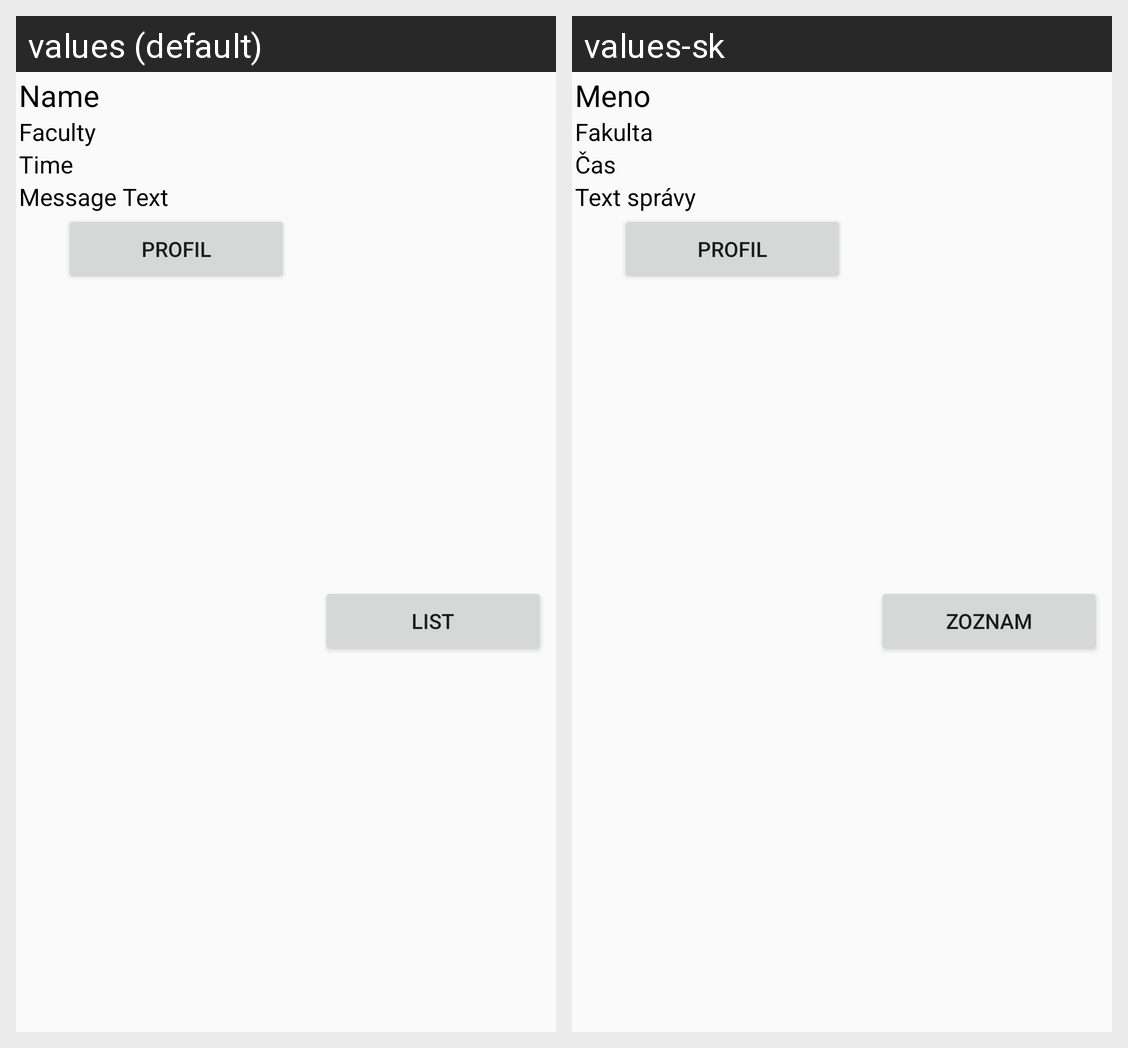

Strings drawn on this Android screen and how each of the app's shown locales translates them:
Android screen res/layout/single_message.xml rendered under 2 locales, left to right: values (default), values-sk. Device: Nexus 5 (rendered at 1080×1920; each locale shown at half size, 540×960, under a caption strip naming it); theme AppTheme.
Strings drawn on this screen, with the default value and each locale's value (text and hints the layout hard-codes, and strings that could not be matched under every locale, appear in the picture but are not listed):

meno
  values: Name
  values-sk: Meno

fakulta
  values: Faculty
  values-sk: Fakulta

text_spr_vytext_spr_vytext_spr_vytext_spr_vytext_spr_vytext_spr_vytext_spr_vy
  values: Message Text
  values-sk: Text správy

time
  values: Time
  values-sk: Čas

profil
  values: Profil
  values-sk: Profil

zoznam
  values: List
  values-sk: Zoznam
